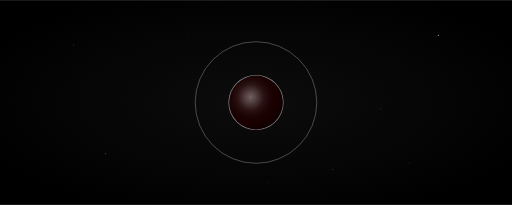
t = 0.00 s
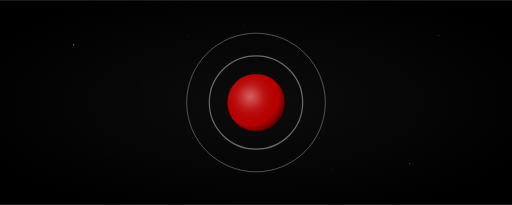
t = 1.69 s
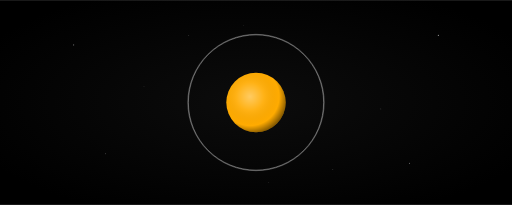
t = 3.40 s
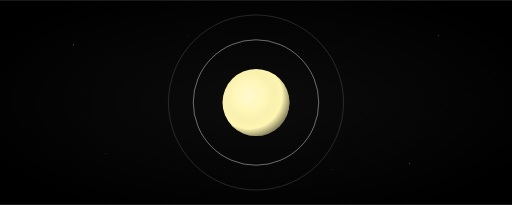
t = 5.08 s
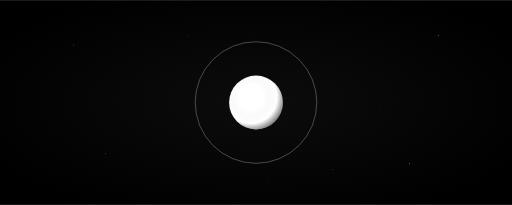
t = 5.65 s
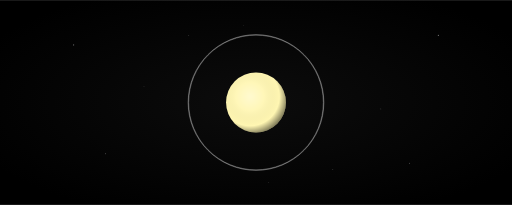
t = 6.21 s

The animated SVG that drew these frames (rendered in a browser with its animation timeline set to each time). Animation: 18 SMIL elements (animate=18); frames cover the first 6.21 s, repeats indefinitely.

<svg xmlns="http://www.w3.org/2000/svg" viewBox="0 0 800 320" preserveAspectRatio="xMidYMid meet" role="img" aria-label="Free Underground Tekno — pulse 170 BPM">
  <defs>
    <radialGradient id="bg" cx="50%" cy="50%" r="60%">
      <stop offset="0%" stop-color="#0c0c0c"/>
      <stop offset="100%" stop-color="#000"/>
    </radialGradient>
    <radialGradient id="sphere" cx="40%" cy="40%" r="68%">
      <stop offset="0%"   stop-color="#fff" stop-opacity="0.38"/>
      <stop offset="35%"  stop-color="#fff" stop-opacity="0.08"/>
      <stop offset="72%"  stop-color="#000" stop-opacity="0"/>
      <stop offset="100%" stop-color="#000" stop-opacity="0.65"/>
    </radialGradient>
  </defs>

  <rect width="800" height="320" fill="url(#bg)"/>

  <!-- Starfield twinkle -->
  <g fill="#fff">
    <circle cx="115" cy="70"  r="0.9" opacity="0.4"><animate attributeName="opacity" values="0.2;0.7;0.2" dur="2.8s" repeatCount="indefinite"/></circle>
    <circle cx="685" cy="55"  r="1.0" opacity="0.5"><animate attributeName="opacity" values="0.6;0.2;0.6" dur="3.4s" repeatCount="indefinite"/></circle>
    <circle cx="640" cy="255" r="0.7" opacity="0.3"><animate attributeName="opacity" values="0.3;0.8;0.3" dur="2.2s" repeatCount="indefinite"/></circle>
    <circle cx="165" cy="240" r="0.7" opacity="0.4"><animate attributeName="opacity" values="0.5;0.1;0.5" dur="3.0s" repeatCount="indefinite"/></circle>
    <circle cx="225" cy="135" r="0.5" opacity="0.3"><animate attributeName="opacity" values="0.2;0.5;0.2" dur="2.6s" repeatCount="indefinite"/></circle>
    <circle cx="595" cy="170" r="0.7" opacity="0.4"><animate attributeName="opacity" values="0.4;0.1;0.4" dur="3.2s" repeatCount="indefinite"/></circle>
    <circle cx="295" cy="55"  r="0.5" opacity="0.3"><animate attributeName="opacity" values="0.3;0.7;0.3" dur="2.4s" repeatCount="indefinite"/></circle>
    <circle cx="520" cy="265" r="0.6" opacity="0.4"><animate attributeName="opacity" values="0.5;0.2;0.5" dur="2.9s" repeatCount="indefinite"/></circle>
    <circle cx="380" cy="40"  r="0.4" opacity="0.3"><animate attributeName="opacity" values="0.2;0.6;0.2" dur="2.7s" repeatCount="indefinite"/></circle>
    <circle cx="420" cy="285" r="0.5" opacity="0.4"><animate attributeName="opacity" values="0.5;0.1;0.5" dur="3.1s" repeatCount="indefinite"/></circle>
  </g>

  <!-- Expanding halo (1 per bar, ~352.94ms × 4 = 1411.76ms) -->
  <circle cx="400" cy="160" r="42" fill="none" stroke="#fff" opacity="0">
    <animate attributeName="r"            values="42;200"      dur="1411.76ms" repeatCount="indefinite"/>
    <animate attributeName="opacity"      values="0.5;0"       dur="1411.76ms" repeatCount="indefinite"/>
    <animate attributeName="stroke-width" values="2.2;0.3"     dur="1411.76ms" repeatCount="indefinite"/>
  </circle>

  <!-- Iris ring: r breath per bar + alpha pulse per beat -->
  <circle cx="400" cy="160" r="100" fill="none" stroke="#fff" stroke-width="1.5">
    <animate attributeName="r"       values="95;112;98;95"               keyTimes="0;0.25;0.6;1"  dur="1411.76ms" repeatCount="indefinite"/>
    <animate attributeName="opacity" values="0.28;0.62;0.36;0.28"        keyTimes="0;0.12;0.5;1"  dur="352.94ms"  repeatCount="indefinite"/>
  </circle>

  <!-- Pupil sphere: r pulse @ 170 BPM + color cycle (~8 bars = ritualScore in miniatura) -->
  <circle cx="400" cy="160" r="42">
    <animate attributeName="r"    values="42;65;48;42"  keyTimes="0;0.1;0.5;1" dur="352.94ms" repeatCount="indefinite"/>
    <animate attributeName="fill"
             values="#1a0000;#8a0000;#e60000;#ffaa00;#ffee66;#ffffff;#ffee66;#ffaa00;#e60000;#8a0000;#1a0000"
             dur="11294ms" repeatCount="indefinite"/>
  </circle>

  <!-- Sphere shading overlay (synced to pulse size) -->
  <circle cx="400" cy="160" r="42" fill="url(#sphere)" pointer-events="none">
    <animate attributeName="r" values="42;65;48;42" keyTimes="0;0.1;0.5;1" dur="352.94ms" repeatCount="indefinite"/>
  </circle>
</svg>
